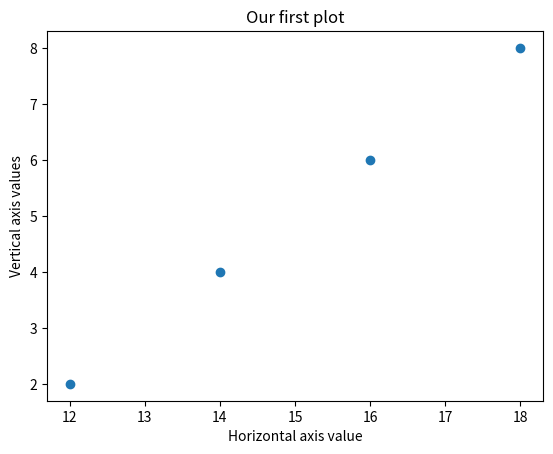

Here is the Python script that generated this plot:
import numpy as np
import matplotlib.pyplot as plt

x = np.array([12, 14, 16, 18])
y = np.array([2, 4, 6, 8])
plt.scatter(x, y)
plt.xlabel('Horizontal axis value')
plt.ylabel('Vertical axis values')
plt.title('Our first plot')
plt.show()
